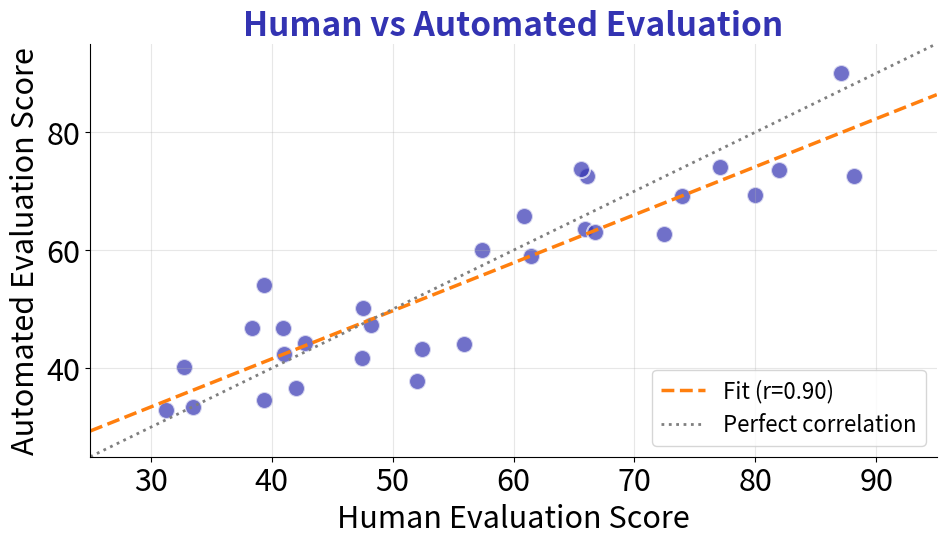

This chart was generated by the following Python code: (Note: this script raises an exception after producing the figure.)
"""
Human vs Automated Evaluation Correlation
Week 10 - Agent Evaluation
"""

from pathlib import Path

import matplotlib.pyplot as plt
import numpy as np

plt.rcParams.update(
    {
        "font.size": 24,
        "axes.labelsize": 24,
        "axes.titlesize": 26,
        "xtick.labelsize": 22,
        "ytick.labelsize": 22,
        "legend.fontsize": 18,
        "figure.figsize": (10, 6),
        "figure.dpi": 150,
        "font.family": "sans-serif",
    }
)

MLPURPLE = "#3333B2"
MLBLUE = "#0066CC"
MLORANGE = "#FF7F0E"
MLGREEN = "#2CA02C"
MLGRAY = "#7F7F7F"

np.random.seed(42)

# Simulated human vs automated evaluation scores
n_samples = 30
human_scores = np.random.uniform(30, 90, n_samples)
auto_scores = human_scores + np.random.normal(0, 8, n_samples)
auto_scores = np.clip(auto_scores, 0, 100)

fig, ax = plt.subplots(figsize=(10, 6))

# Scatter plot
ax.scatter(
    human_scores, auto_scores, s=150, c=MLPURPLE, alpha=0.7, edgecolors="white", linewidth=1.5
)

# Add correlation line
z = np.polyfit(human_scores, auto_scores, 1)
p = np.poly1d(z)
x_line = np.linspace(25, 95, 100)
ax.plot(
    x_line,
    p(x_line),
    "--",
    color=MLORANGE,
    linewidth=2.5,
    label=f"Fit (r={np.corrcoef(human_scores, auto_scores)[0,1]:.2f})",
)

# Perfect correlation line
ax.plot([25, 95], [25, 95], ":", color=MLGRAY, linewidth=2, label="Perfect correlation")

ax.set_xlabel("Human Evaluation Score", fontsize=22)
ax.set_ylabel("Automated Evaluation Score", fontsize=22)
ax.set_title("Human vs Automated Evaluation", fontsize=24, fontweight="bold", color=MLPURPLE)
ax.set_xlim(25, 95)
ax.set_ylim(25, 95)
ax.legend(loc="lower right", fontsize=16)
ax.spines["top"].set_visible(False)
ax.spines["right"].set_visible(False)
ax.grid(True, alpha=0.3)

plt.tight_layout()
plt.savefig(Path(__file__).parent / "human_eval.pdf", dpi=300, bbox_inches="tight", facecolor="white")
plt.close()
print(f"Chart saved to {Path(__file__).parent / 'human_eval.pdf'}")
